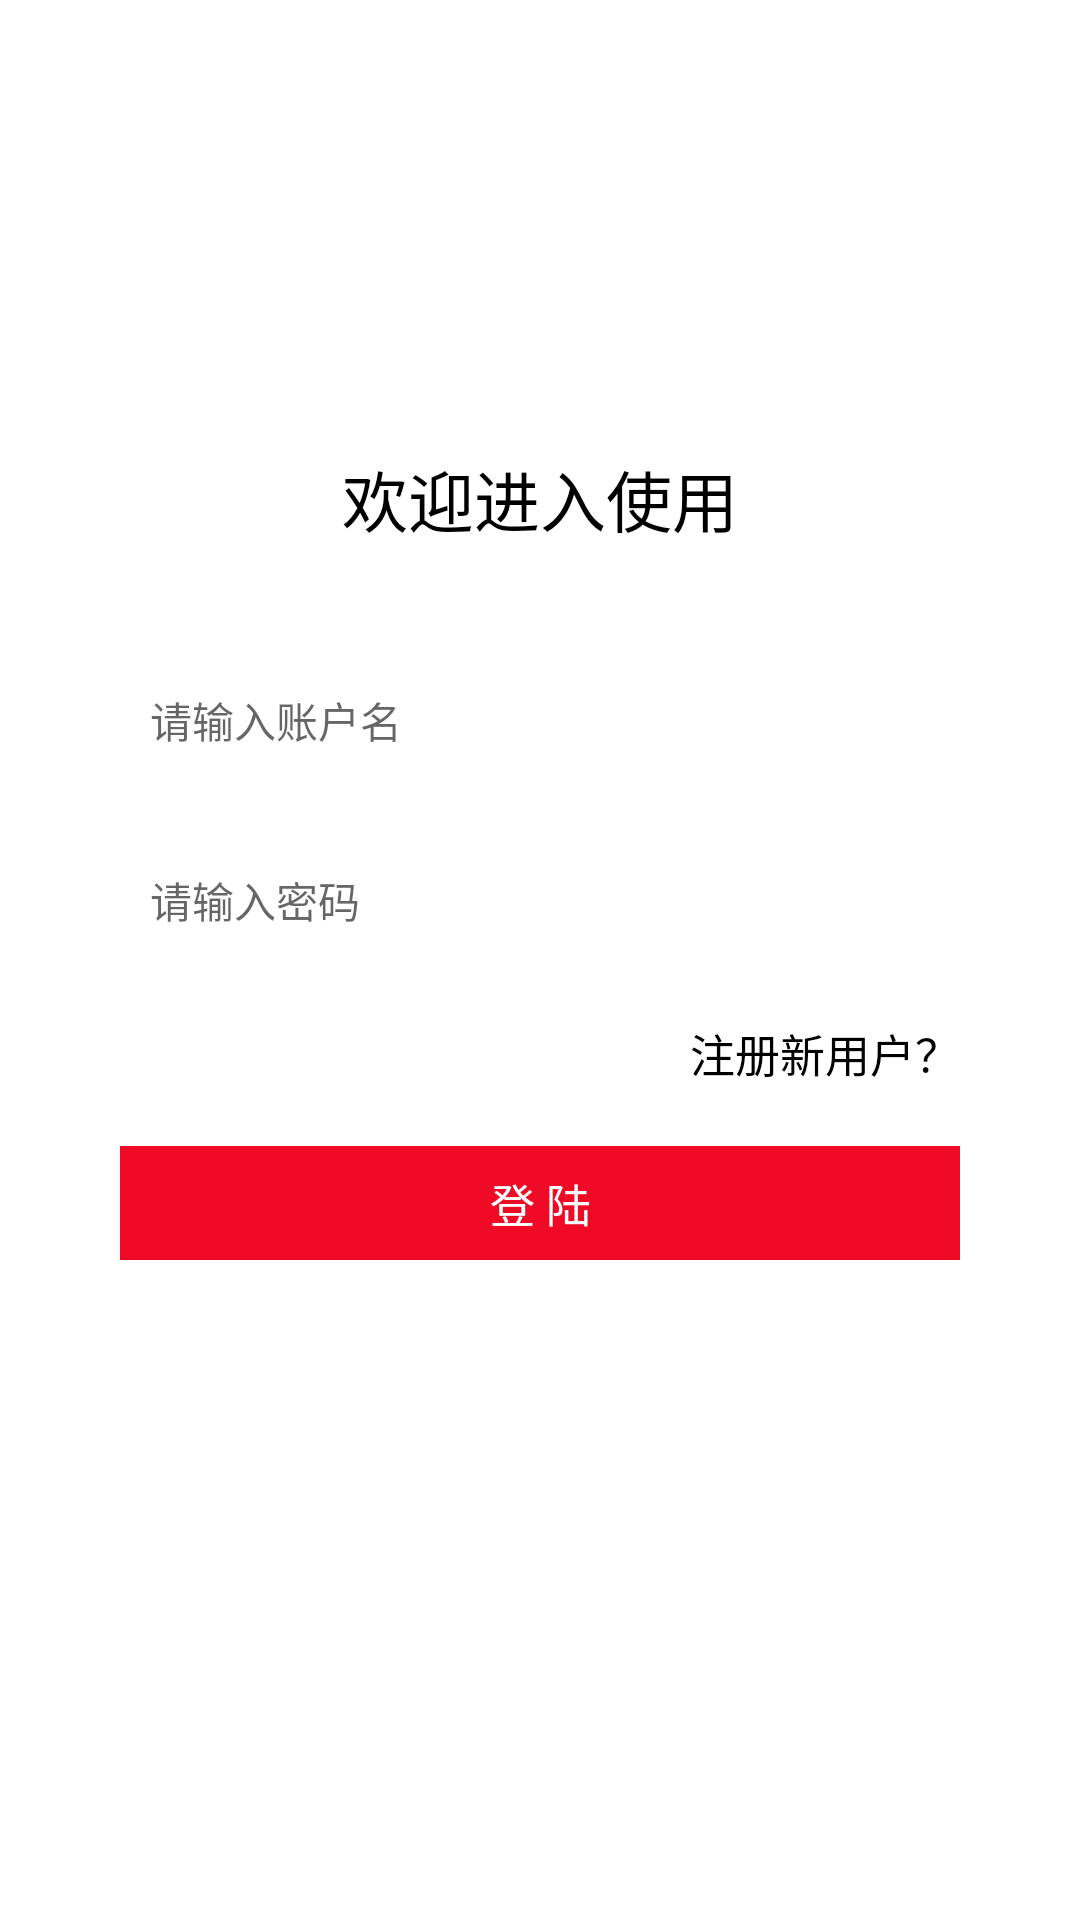

Android layout source for this screen:
<!-- AndroidManifest.xml: application theme Theme.NCHUNews -->
<!-- res/layout/activity_login.xml -->
<?xml version="1.0" encoding="utf-8"?>
<RelativeLayout xmlns:android="http://schemas.android.com/apk/res/android"
    xmlns:app="http://schemas.android.com/apk/res-auto"
    xmlns:tools="http://schemas.android.com/tools"
    android:layout_width="match_parent"
    android:layout_height="match_parent"
    tools:context=".LoginActivity">
    <TextView
        android:layout_width="wrap_content"
        android:layout_height="wrap_content"
        android:layout_centerHorizontal="true"
        android:layout_marginTop="150dp"
        android:text="@string/welcome"
        android:textColor="@color/black"
        android:textSize="22sp" />
    <RelativeLayout
        android:layout_width="match_parent"
        android:layout_height="240dp"
        android:layout_centerInParent="true"
        android:layout_gravity="center"
        android:layout_margin="20dp">
        <EditText
            android:id="@+id/account"
            android:layout_width="match_parent"
            android:layout_height="40dp"
            android:layout_marginLeft="20dp"
            android:layout_marginTop="20dp"
            android:layout_marginRight="20dp"
            android:background="@drawable/shape_login_background"
            android:hint="@string/hint_account"
            android:paddingLeft="10dp"
            android:textSize="14sp" />
        <EditText
            android:id="@+id/password"
            android:layout_width="match_parent"
            android:layout_height="40dp"
            android:layout_below="@+id/account"
            android:layout_margin="20dp"
            android:background="@drawable/shape_login_background"
            android:hint="@string/hint_password"
            android:inputType="numberPassword"
            android:paddingLeft="10dp"
            android:textSize="14sp" />
        <TextView
            android:id="@+id/userRegister"
            android:layout_width="wrap_content"
            android:layout_height="wrap_content"
            android:layout_below="@+id/password"
            android:layout_alignParentRight="true"
            android:layout_marginRight="20dp"
            android:gravity="center"
            android:text="@string/register_new_user"
            android:textColor="#000"
            android:textSize="15sp" />
        <TextView
            android:id="@+id/tv_login"
            android:layout_width="match_parent"
            android:layout_height="45dp"
            android:layout_below="@+id/userRegister"
            android:layout_margin="20dp"
            android:background="@color/colorPrimary"
            android:gravity="center"
            android:text="登 陆"
            android:textColor="#fff"
            android:textSize="15sp" />
    </RelativeLayout>
</RelativeLayout>
<!-- resources referenced by this layout -->
<resources>
  <color name="black">#FF000000</color>
  <color name="colorPrimary">#EF0A25</color>
  <string name="hint_account">请输入账户名</string>
  <string name="hint_password">请输入密码</string>
  <string name="register_new_user">注册新用户？</string>
  <string name="welcome">欢迎进入使用</string>
  <style name="Theme.NCHUNews" parent="Theme.MaterialComponents.DayNight.DarkActionBar">
          
          <item name="colorPrimary">#EF0A25</item>
          <item name="colorPrimaryVariant">#F81A34</item>
          <item name="colorOnPrimary">@color/white</item>
          
          <item name="colorSecondary">@color/teal_200</item>
          <item name="colorSecondaryVariant">@color/teal_700</item>
          <item name="colorOnSecondary">@color/black</item>
          
          <item name="android:statusBarColor" tools:targetApi="l">?attr/colorPrimaryVariant</item>
          
      </style>
  <color name="white">#FFFFFFFF</color>
  <color name="teal_200">#FF03DAC5</color>
  <color name="teal_700">#FF018786</color>
</resources>
